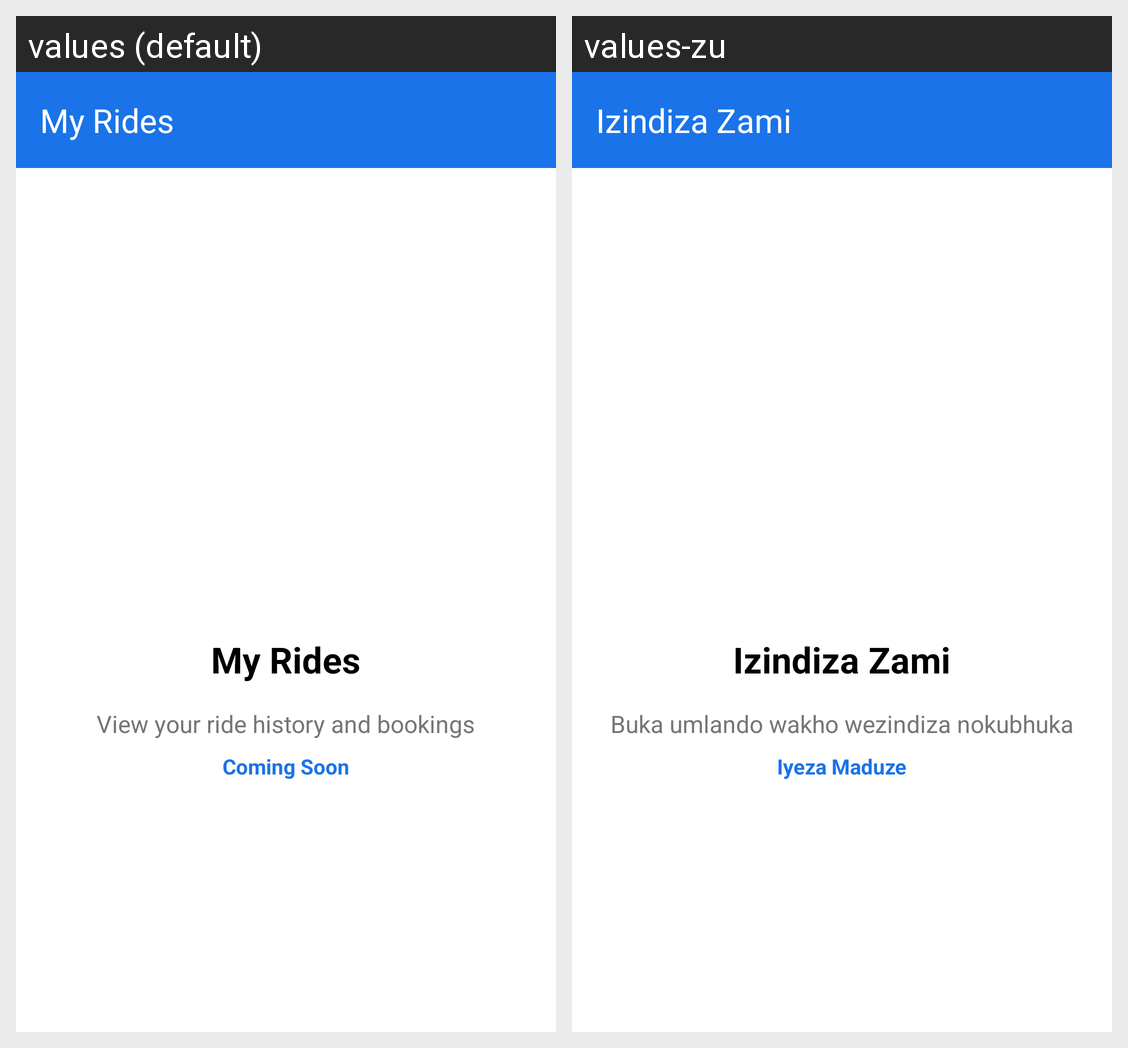

Locale-by-locale string values for the Android screen shown in this grid:
Android screen res/layout/activity_passenger_rides.xml rendered under 2 locales, left to right: values (default), values-zu. Device: Nexus 5 (rendered at 1080×1920; each locale shown at half size, 540×960, under a caption strip naming it); theme Theme.CampusRIde.
Strings drawn on this screen, with the default value and each locale's value (text and hints the layout hard-codes, and strings that could not be matched under every locale, appear in the picture but are not listed):

my_rides
  values: My Rides
  values-zu: Izindiza Zami

view_your_ride_history_and_bookings
  values: View your ride history and bookings
  values-zu: Buka umlando wakho wezindiza nokubhuka

coming_soon
  values: Coming Soon
  values-zu: Iyeza Maduze
